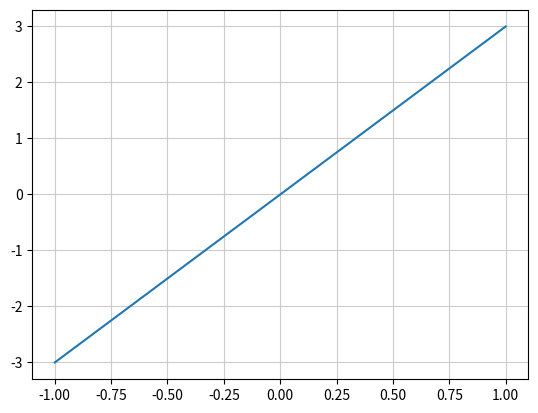

Reproduce this figure in Python.
import matplotlib.pyplot as plt
import numpy as np

# 데이터
x = np.arange(-1.0, 1.01, 0.01)
y = 3 * x  # 일차함수

# 그래프를 그린다
plt.plot(x, y)
plt.grid(color='0.8')
plt.show()
